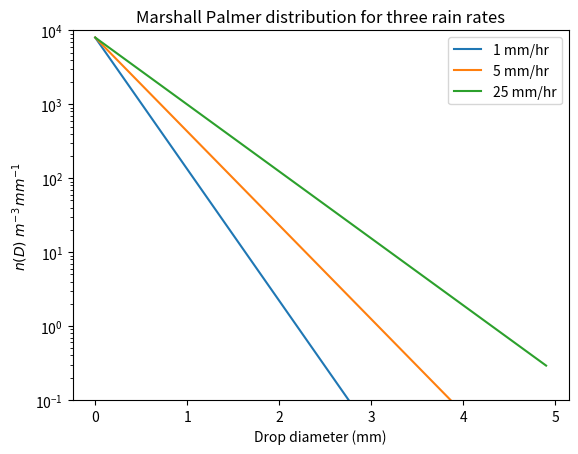

Here is the Python script that generated this plot:
import numpy as np
from matplotlib import pyplot as plt


def marshall_dist(Dvec, RR):
    """
    Calcuate the Marshall Palmer drop size distribution

    Input: Dvec: vector of diameters in mm
           RR: rain rate in mm/hr
    output: n(Dvec), length of Dvec, in m^{-3} mm^{-1}
    """
    N0 = 8000  # m^{-3} mm^{-1}
    the_lambda = 4.1 * RR ** (-0.21)
    output = N0 * np.exp(-the_lambda * Dvec)
    return output


def main():
    Dvec = np.arange(0, 5, 0.1)  # mm
    rr_1 = marshall_dist(Dvec, 1.0)
    rr_5 = marshall_dist(Dvec, 5.0)
    rr_25 = marshall_dist(Dvec, 25.0)

    fig = plt.figure(1)
    fig.clf()
    ax1 = fig.add_subplot(111)
    ax1.semilogy(Dvec, rr_1, label="1 mm/hr")
    ax1.semilogy(Dvec, rr_5, label="5 mm/hr")
    ax1.semilogy(Dvec, rr_25, label="25 mm/hr")
    ax1.set_xlabel("Drop diameter (mm)")
    ax1.set_ylabel("$n(D)\ m^{-3}\,mm^{-1}$")
    ax1.set_title("Marshall Palmer distribution for three rain rates")
    ax1.set_ylim([0.1, 1.0e4])
    ax1.legend()
    fig.savefig("marshall_palmer.png")
    plt.show()

if __name__ == "__main__":
    main()
    
